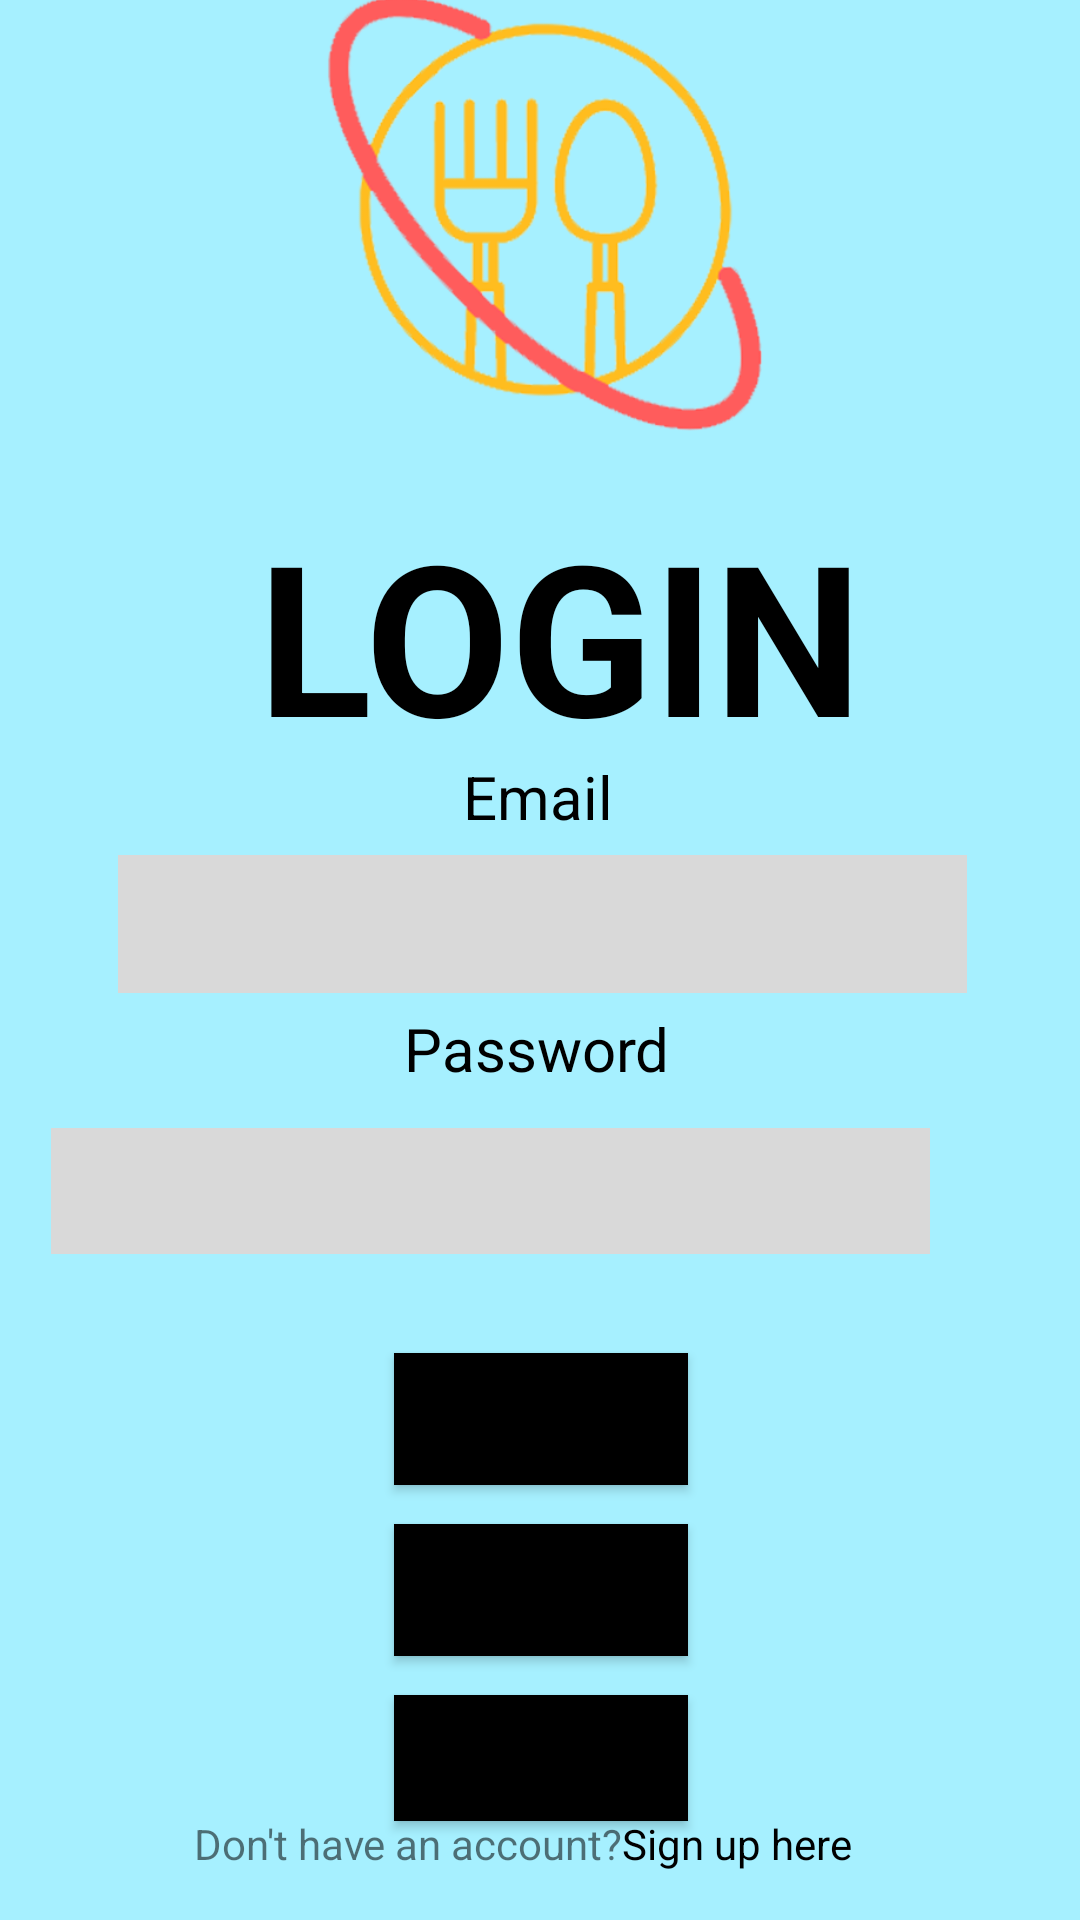

The Android layout XML behind this screen, and the referenced resources:
<!-- AndroidManifest.xml: application theme Theme.WikiEat -->
<!-- res/layout/activity_main.xml -->
<?xml version="1.0" encoding="utf-8"?>
<androidx.constraintlayout.widget.ConstraintLayout xmlns:android="http://schemas.android.com/apk/res/android"
    xmlns:app="http://schemas.android.com/apk/res-auto"
    xmlns:tools="http://schemas.android.com/tools"
    android:layout_width="match_parent"
    android:layout_height="match_parent"
    android:background="#a6f0ff"
    tools:context=".MainActivity">

    <Button
        android:id="@+id/resetButton"
        android:layout_width="98dp"
        android:layout_height="44dp"
        android:layout_marginBottom="13dp"
        android:background="@color/black"
        android:text="Reset"
        app:layout_constraintBottom_toTopOf="@+id/exitButton"
        app:layout_constraintEnd_toEndOf="parent"
        app:layout_constraintHorizontal_bias="0.501"
        app:layout_constraintStart_toStartOf="parent"
        app:layout_constraintTop_toBottomOf="@+id/loginButton" />

    <Button
        android:id="@+id/loginButton"
        android:layout_width="98dp"
        android:layout_height="44dp"
        android:layout_marginBottom="13dp"
        android:background="@color/black"
        android:text="login"
        app:layout_constraintBottom_toTopOf="@+id/resetButton"
        app:layout_constraintEnd_toEndOf="parent"
        app:layout_constraintHorizontal_bias="0.501"
        app:layout_constraintStart_toStartOf="parent"
        app:layout_constraintTop_toBottomOf="@+id/passwordBox" />

    <Button
        android:id="@+id/exitButton"
        android:layout_width="98dp"
        android:layout_height="42dp"
        android:layout_marginBottom="13dp"
        android:background="@color/black"
        android:text="exit"
        app:layout_constraintBottom_toTopOf="@+id/textView3"
        app:layout_constraintEnd_toEndOf="parent"
        app:layout_constraintHorizontal_bias="0.501"
        app:layout_constraintStart_toStartOf="parent"
        app:layout_constraintTop_toBottomOf="@+id/resetButton" />

    <EditText
        android:id="@+id/emailBox"
        android:layout_width="283dp"
        android:layout_height="46dp"
        android:layout_marginStart="50dp"
        android:layout_marginEnd="50dp"
        android:layout_marginBottom="5dp"
        android:background="@color/gray"
        android:ems="10"
        android:inputType="textPersonName"
        app:layout_constraintBottom_toTopOf="@+id/textView2"
        app:layout_constraintEnd_toEndOf="parent"
        app:layout_constraintHorizontal_bias="0.464"
        app:layout_constraintStart_toStartOf="parent"
        app:layout_constraintTop_toBottomOf="@+id/textView" />

    <EditText
        android:id="@+id/passwordBox"
        android:layout_width="293dp"
        android:layout_height="42dp"
        android:layout_marginStart="50dp"
        android:layout_marginEnd="50dp"
        android:layout_marginBottom="33dp"
        android:background="@color/gray"
        android:ems="10"
        android:inputType="textPassword"
        app:layout_constraintBottom_toTopOf="@+id/loginButton"
        app:layout_constraintEnd_toEndOf="parent"
        app:layout_constraintHorizontal_bias="1.0"
        app:layout_constraintStart_toStartOf="parent"
        app:layout_constraintTop_toBottomOf="@+id/textView2" />

    <TextView
        android:id="@+id/textView2"
        android:layout_width="wrap_content"
        android:layout_height="wrap_content"
        android:layout_marginBottom="13dp"
        android:text="Password"
        android:textColor="@color/black"
        android:textSize="20dp"
        app:layout_constraintBottom_toTopOf="@+id/passwordBox"
        app:layout_constraintEnd_toEndOf="parent"
        app:layout_constraintHorizontal_bias="0.496"
        app:layout_constraintStart_toStartOf="parent"
        app:layout_constraintTop_toBottomOf="@+id/emailBox" />


    <TextView
        android:id="@+id/textView"
        android:layout_width="wrap_content"
        android:layout_height="wrap_content"
        android:layout_marginBottom="6dp"
        android:text="Email"
        android:textColor="@color/black"
        android:textSize="20dp"
        app:layout_constraintBottom_toTopOf="@+id/emailBox"
        app:layout_constraintEnd_toEndOf="parent"
        app:layout_constraintHorizontal_bias="0.498"
        app:layout_constraintStart_toStartOf="parent"
        app:layout_constraintTop_toBottomOf="@+id/textView6" />

    <TextView
        android:id="@+id/textView6"
        android:layout_width="234dp"
        android:layout_height="87dp"
        android:layout_marginStart="20dp"
        android:layout_marginTop="180dp"
        android:layout_marginEnd="27dp"
        android:text="LOGIN"
        android:textColor="@color/black"
        android:textSize="70dp"
        android:textStyle="bold"
        app:layout_constraintBottom_toTopOf="@+id/textView"
        app:layout_constraintEnd_toEndOf="@+id/emailBox"
        app:layout_constraintHorizontal_bias="0.0"
        app:layout_constraintStart_toStartOf="@+id/imageView"
        app:layout_constraintTop_toTopOf="parent" />

    <TextView
        android:id="@+id/textView3"
        android:layout_width="wrap_content"
        android:layout_height="wrap_content"
        android:layout_marginStart="68dp"
        android:layout_marginBottom="16dp"
        android:text="Don't have an account?"
        app:layout_constraintBottom_toBottomOf="parent"
        app:layout_constraintEnd_toStartOf="@+id/signupText"
        app:layout_constraintHorizontal_bias="0.937"
        app:layout_constraintStart_toStartOf="parent" />

    <TextView
        android:id="@+id/signupText"
        android:layout_width="wrap_content"
        android:layout_height="wrap_content"
        android:layout_marginEnd="76dp"
        android:layout_marginBottom="16dp"
        android:text="Sign up here"
        android:textColor="@color/black"
        app:layout_constraintBottom_toBottomOf="parent"
        app:layout_constraintEnd_toEndOf="parent" />

    <ImageView
        android:id="@+id/imageView"
        android:layout_width="227dp"
        android:layout_height="196dp"
        android:layout_marginBottom="465dp"
        app:layout_constraintBottom_toTopOf="@+id/signupText"
        app:layout_constraintEnd_toEndOf="parent"
        app:layout_constraintHorizontal_bias="0.496"
        app:layout_constraintStart_toStartOf="parent"
        app:layout_constraintTop_toTopOf="parent"
        app:srcCompat="@drawable/wikilogo" />

</androidx.constraintlayout.widget.ConstraintLayout>
<!-- resources referenced by this layout -->
<resources>
  <color name="black">#FF000000</color>
  <color name="gray">#D9D9D9</color>
  <!-- drawable wikilogo: png bitmap (drawable-v24, 92682 bytes) -->
  <style name="Theme.WikiEat" parent="Theme.MaterialComponents.DayNight.DarkActionBar">
          
          <item name="colorPrimary">@color/purple_500</item>
          <item name="colorPrimaryVariant">@color/purple_700</item>
          <item name="colorOnPrimary">@color/white</item>
          
          <item name="colorSecondary">@color/teal_200</item>
          <item name="colorSecondaryVariant">@color/teal_700</item>
          <item name="colorOnSecondary">@color/black</item>
          
          <item name="android:statusBarColor" tools:targetApi="l">?attr/colorPrimaryVariant</item>
          
      </style>
  <color name="purple_500">#FF6200EE</color>
  <color name="purple_700">#FF3700B3</color>
  <color name="white">#FFFFFFFF</color>
  <color name="teal_200">#FF03DAC5</color>
  <color name="teal_700">#FF018786</color>
</resources>
